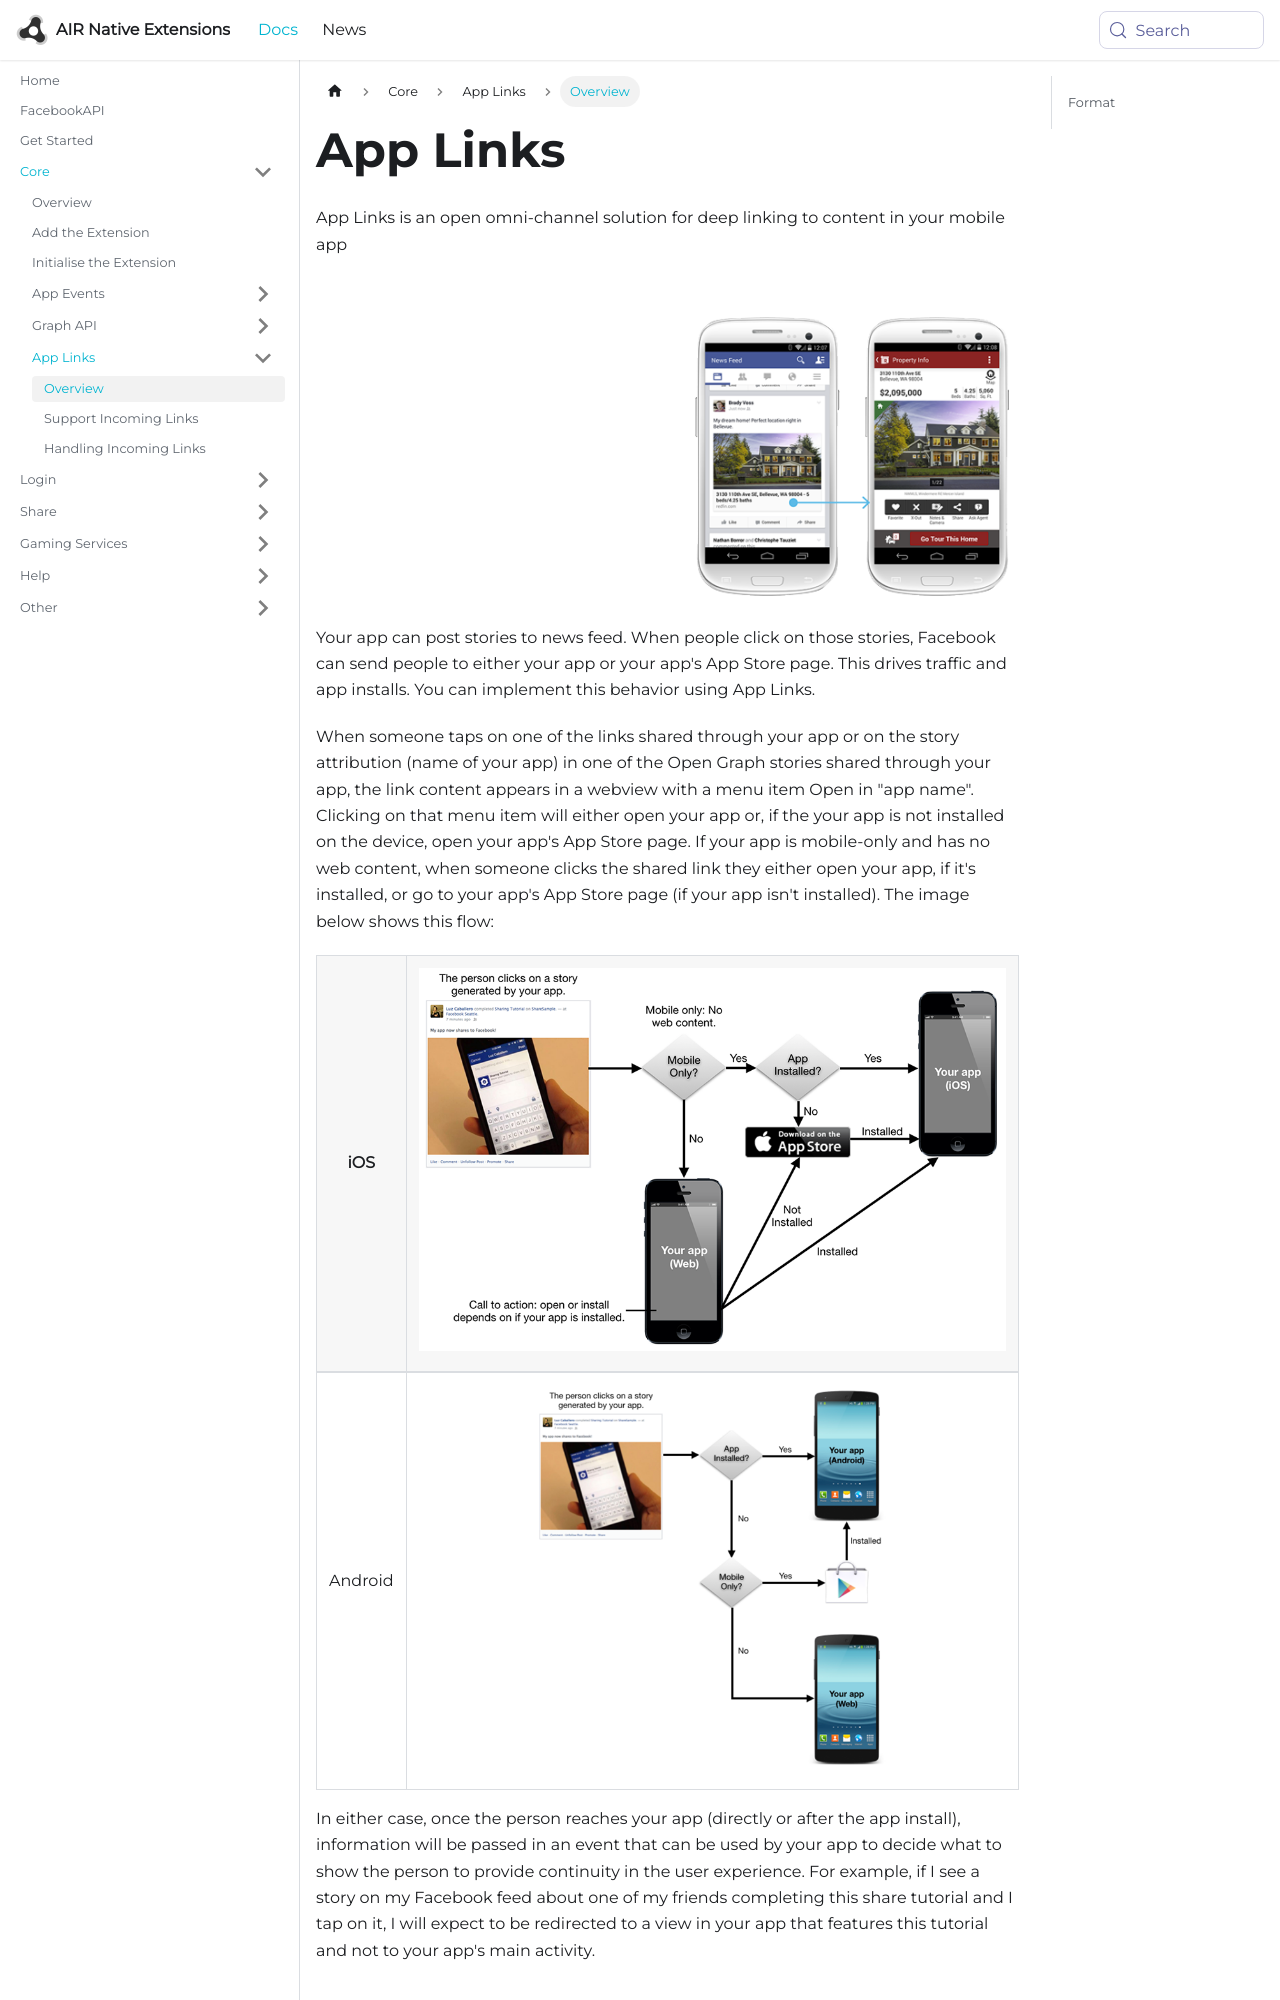

repository: airnativeextensions/nativeextensions-documentation · page: docs/facebookapi/core/app-links/overview/index.html · generator: docusaurus

---
title: App Links 
sidebar_label: Overview 
---

App Links is an open omni-channel solution for deep linking to content in your mobile app

![](images/app_links.png)


Your app can post stories to news feed. When people click on those stories, Facebook can send people to either your app or your app's App Store page. This drives traffic and app installs. You can implement this behavior using App Links.

When someone taps on one of the links shared through your app or on the story attribution (name of your app) in one of the Open Graph stories shared through your app, the link content appears in a webview with a menu item Open in "app name". Clicking on that menu item will either open your app or, if the your app is not installed on the device, open your app's App Store page. If your app is mobile-only and has no web content, when someone clicks the shared link they either open your app, if it's installed, or go to your app's App Store page (if your app isn't installed). The image below shows this flow:


| iOS | ![](images/app_links_ios.png) |
| --- | --- | 
| Android | ![](images/app_links_android.png) |



In either case, once the person reaches your app (directly or after the app install), information will be passed in an event that can be used by your app to decide what to show the person to provide continuity in the user experience. For example, if I see a story on my Facebook feed about one of my friends completing this share tutorial and I tap on it, I will expect to be redirected to a view in your app that features this tutorial and not to your app's main activity.
